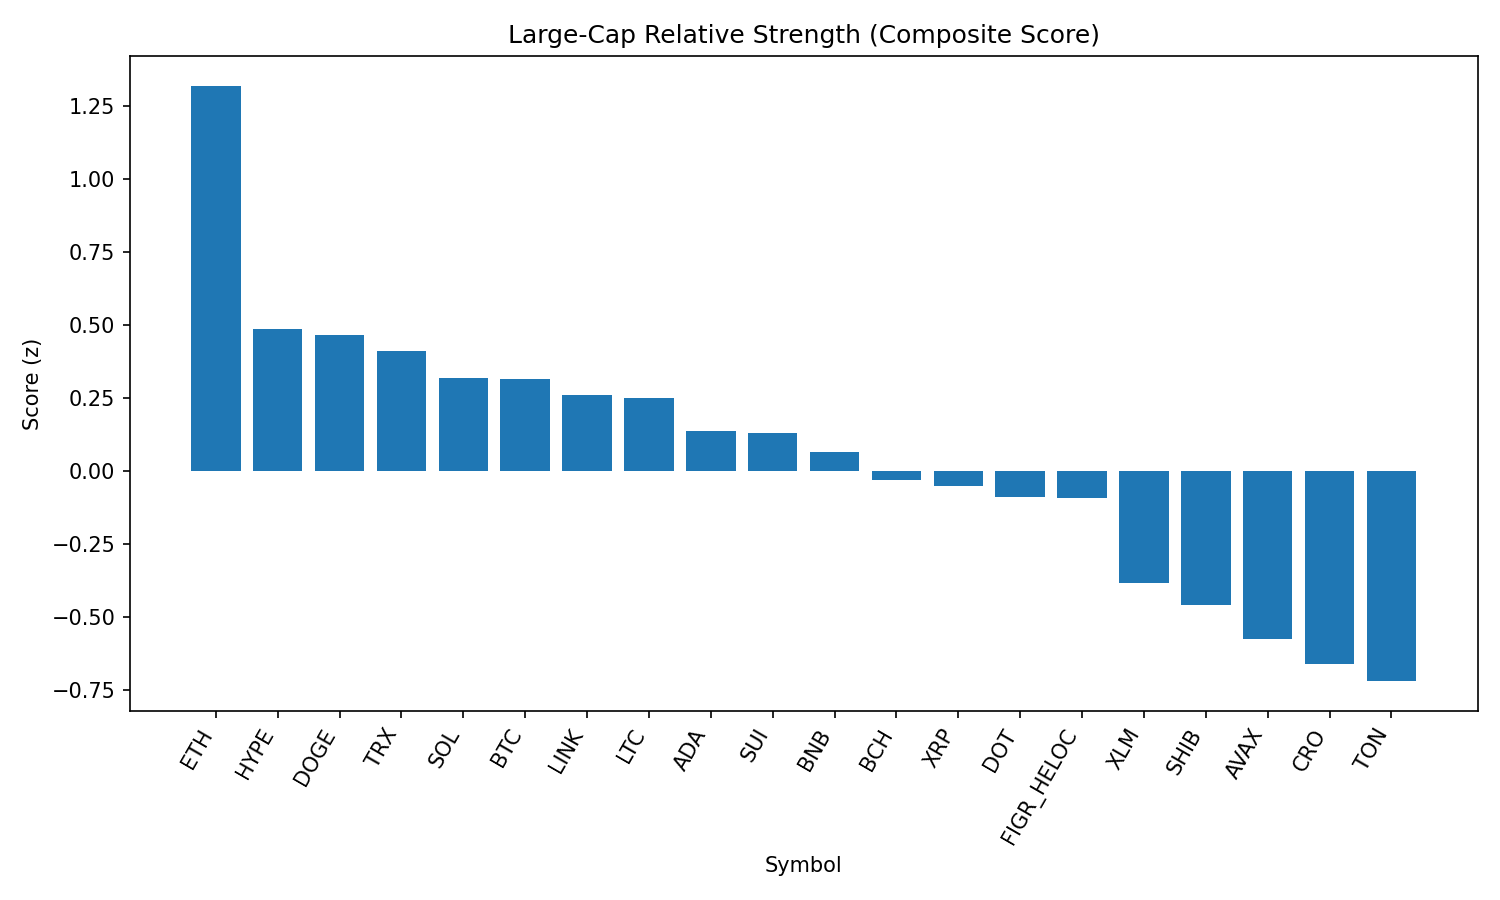

The data file committed next to this chart (first rows):
rank, name, symbol, price, pct_1h, pct_24h, pct_7d, pct_1h_vs_btc, pct_24h_vs_btc, pct_7d_vs_btc, market_cap_rank, market_cap, volume_usd, score
1, Ethereum, ETH, 4412, 0.6434, 1.066, -4.051, 0.5079, 1.484, -2.19, 2, 533073540351, 32105805788, 1.318
2, Hyperliquid, HYPE, 45.8, 0.1242, 0.5794, -4.467, -0.01135, 0.9971, -2.606, 17, 12406179624, 317426281, 0.4852
3, Dogecoin, DOGE, 0.216, 0.3623, -0.4003, -3.471, 0.2268, 0.01731, -1.61, 9, 32582476055, 1562429951, 0.4652
4, TRON, TRX, 0.3389, 0.2209, -0.1455, -2.934, 0.08535, 0.2722, -1.073, 10, 32085324055, 620220580, 0.4082
5, Solana, SOL, 208.3, 0.2983, -0.7573, -2.478, 0.1628, -0.3397, -0.6169, 6, 112792971337, 5624371947, 0.3182
6, Bitcoin, BTC, 110976, 0.1355, -0.4177, -1.861, 0.0, 0.0, 0.0, 1, 2210962019565, 36270954510, 0.3127
7, Chainlink, LINK, 23.29, 0.2841, -0.9338, -1.749, 0.1486, -0.5161, 0.1123, 13, 15797080659, 770682518, 0.2575
8, Litecoin, LTC, 111.3, 0.2751, -0.9113, -1.845, 0.1396, -0.4937, 0.01631, 28, 8490738361, 399853453, 0.2502
9, Cardano, ADA, 0.8217, 0.4843, -1.588, -5.123, 0.3488, -1.17, -3.262, 11, 30009845992, 1091952818, 0.1347
10, Sui, SUI, 3.32, 0.2897, -0.9465, -5.185, 0.1542, -0.5289, -3.324, 20, 11863665789, 756575174, 0.1274
11, BNB, BNB, 848.2, 0.04026, -0.6513, -2.032, -0.09526, -0.2337, -0.1711, 5, 118073757480, 973319568, 0.0637
12, Bitcoin Cash, BCH, 587.8, 0.2453, -2.491, 5.723, 0.1098, -2.073, 7.584, 21, 11710611524, 453636680, -0.03253
13, XRP, XRP, 2.84, -0.01117, -0.4901, -5.151, -0.1467, -0.07244, -3.29, 3, 169152528724, 4373609909, -0.05162
14, Polkadot, DOT, 3.79, 0.2161, -1.474, -3.947, 0.08059, -1.056, -2.086, 35, 5760694248, 182120798, -0.09098
15, Figure Heloc, FIGR_HELOC, 0.997, 1.0029960500850762e-05, -0.8646, -3.002, -0.1355, -0.447, -1.141, 18, 12216602622, 32226598, -0.09496
16, Stellar, XLM, 0.3594, 0.01941, -1.407, -6.289, -0.1161, -0.9896, -4.428, 22, 11399427957, 167604925, -0.3841
17, Shiba Inu, SHIB, 1.223e-05, -0.06431, -1.697, -3.159, -0.1998, -1.28, -1.298, 31, 7206537007, 154240178, -0.459
18, Avalanche, AVAX, 24.68, -0.2942, -1.682, 0.5282, -0.4297, -1.265, 2.389, 23, 10433081091, 536061486, -0.575
19, Cronos, CRO, 0.2696, -0.8618, 2.664, -23.4, -0.9973, 3.082, -21.54, 26, 9054904783, 438791721, -0.6621
20, Toncoin, TON, 3.14, -0.7333, -0.4455, -1.105, -0.8688, -0.02788, 0.756, 30, 8053752433, 143321371, -0.7202
21, Hedera, HBAR, 0.215, -0.05734, -2.925, -9.931, -0.1929, -2.508, -8.07, 25, 9114999727, 170060657, -1.131
